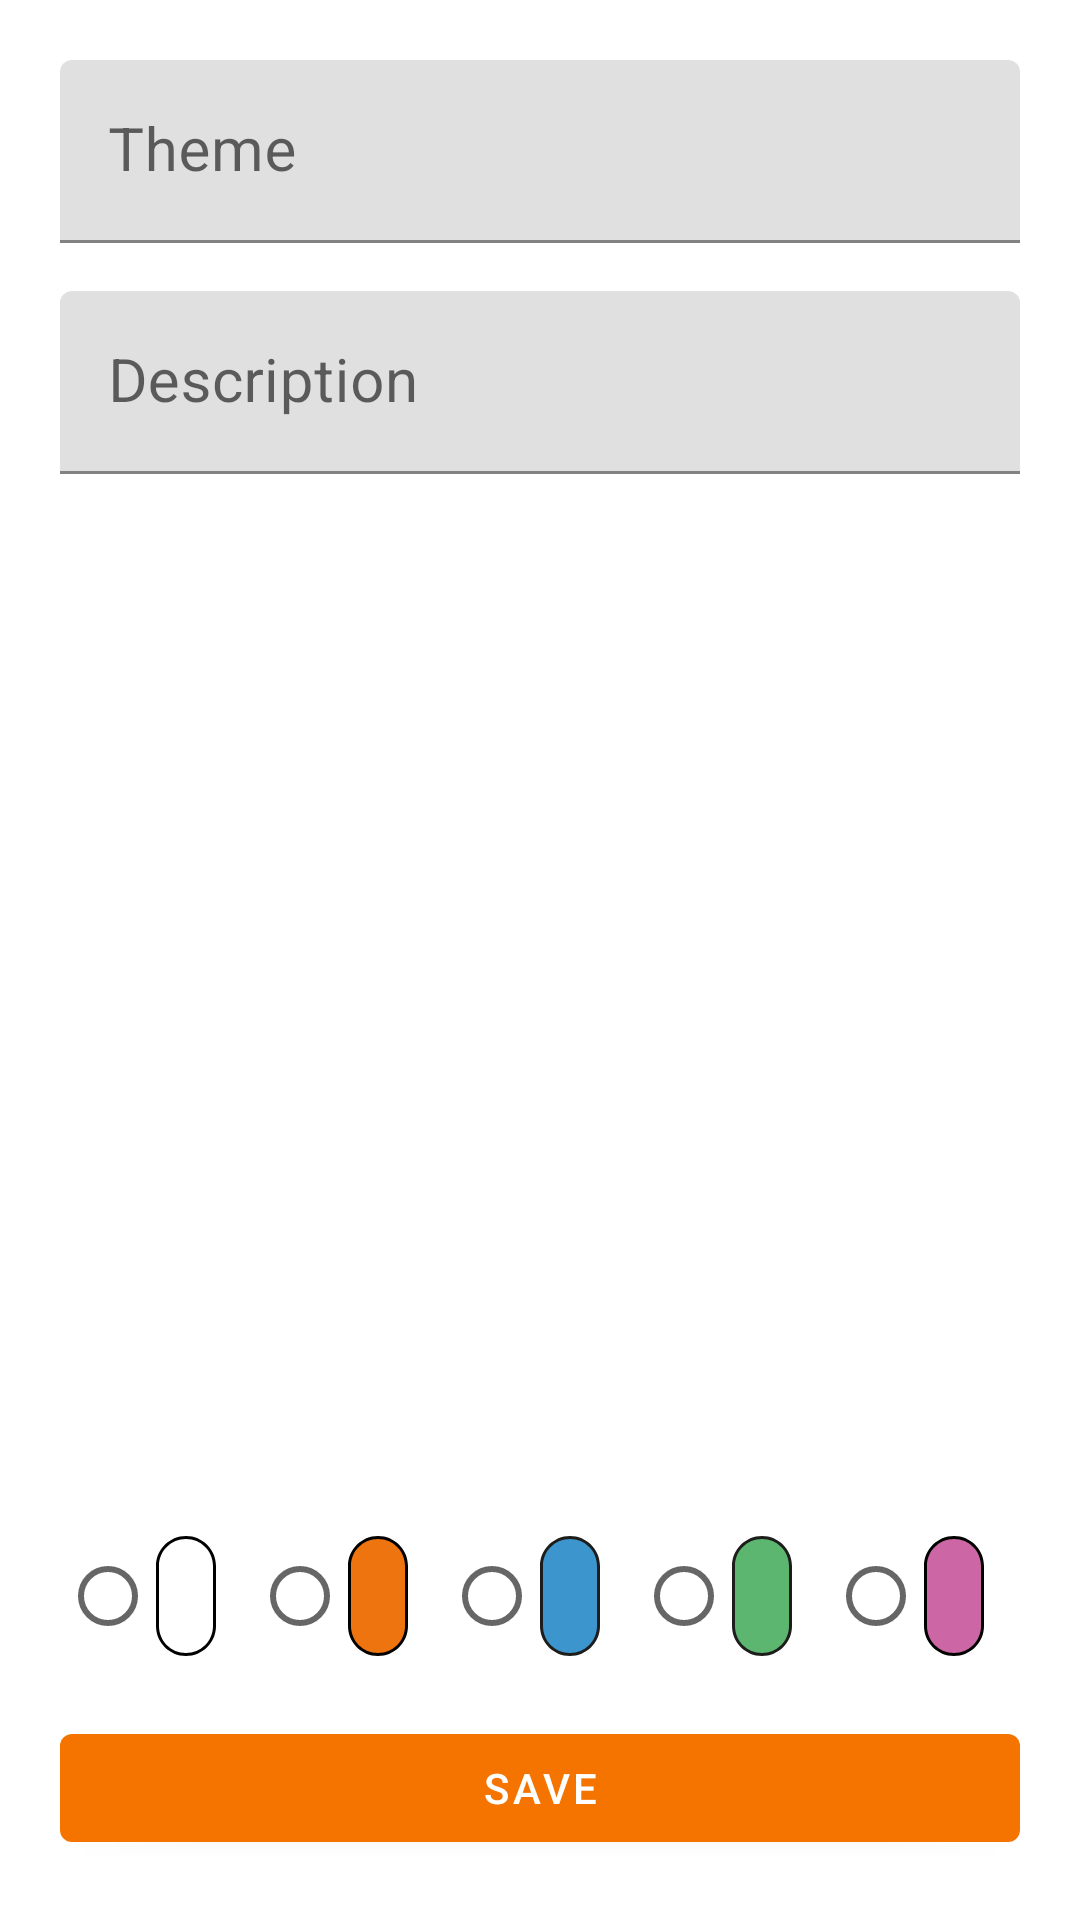

Layout XML and referenced resources for this Android screen:
<!-- AndroidManifest.xml: application theme Theme.Note -->
<!-- res/layout/fragment_note_add.xml -->
<?xml version="1.0" encoding="utf-8"?>
<androidx.constraintlayout.widget.ConstraintLayout
    xmlns:android="http://schemas.android.com/apk/res/android"
    xmlns:app="http://schemas.android.com/apk/res-auto"
    xmlns:tools="http://schemas.android.com/tools"
    android:id="@+id/fonColor"
    android:layout_width="match_parent"
    android:layout_height="match_parent"
    android:padding="20dp"
    tools:context=".NoteAddFragment">

    <com.google.android.material.textfield.TextInputLayout
        android:id="@+id/noteHeading_label"
        android:layout_width="match_parent"
        android:layout_height="wrap_content"
        android:hint="@string/heading"
        app:layout_constraintStart_toStartOf="parent"
        app:layout_constraintTop_toTopOf="parent">

        <com.google.android.material.textfield.TextInputEditText
            android:id="@+id/noteHeading"
            android:layout_width="match_parent"
            android:layout_height="match_parent"
            android:textSize="20sp" />
    </com.google.android.material.textfield.TextInputLayout>

    <com.google.android.material.textfield.TextInputLayout
        android:id="@+id/noteDescription_label"
        android:layout_width="match_parent"
        android:layout_height="wrap_content"
        android:layout_marginTop="16dp"
        android:hint="@string/description"
        app:layout_constraintStart_toStartOf="parent"
        app:layout_constraintTop_toBottomOf="@id/noteHeading_label">

        <com.google.android.material.textfield.TextInputEditText
            android:id="@+id/noteDescription"
            android:layout_width="match_parent"
            android:layout_height="match_parent"
            android:textSize="20sp" />
    </com.google.android.material.textfield.TextInputLayout>

    <RadioGroup
        android:id="@+id/noteColor"
        android:layout_width="match_parent"
        android:layout_height="wrap_content"
        android:layout_marginBottom="16dp"
        android:orientation="horizontal"
        app:layout_constraintBottom_toTopOf="@+id/save_button"
        app:layout_constraintStart_toStartOf="parent">


        <RadioButton
            android:id="@+id/white"
            android:layout_width="wrap_content"
            android:layout_height="wrap_content"
            android:layout_weight="1"
            android:drawableLeft="@drawable/white"/>

        <RadioButton
            android:id="@+id/orange"
            android:layout_width="wrap_content"
            android:layout_height="wrap_content"
            android:layout_weight="1"
            android:drawableLeft="@drawable/orange"/>

        <RadioButton
            android:id="@+id/blue"
            android:layout_width="wrap_content"
            android:layout_height="wrap_content"
            android:layout_weight="1"
            android:drawableLeft="@drawable/blue"/>

        <RadioButton
            android:id="@+id/green"
            android:layout_width="wrap_content"
            android:layout_height="wrap_content"
            android:layout_weight="1"
            android:drawableLeft="@drawable/green"/>

        <RadioButton
            android:id="@+id/pink"
            android:layout_width="wrap_content"
            android:layout_height="wrap_content"
            android:layout_weight="1"
            android:drawableLeft="@drawable/pink" />

    </RadioGroup>

    <com.google.android.material.button.MaterialButton
        android:id="@+id/save_button"
        android:layout_width="0dp"
        android:layout_height="wrap_content"
        android:text="@string/save_button"
        app:layout_constraintBottom_toBottomOf="parent"
        app:layout_constraintEnd_toEndOf="parent"
        app:layout_constraintStart_toStartOf="parent" />

</androidx.constraintlayout.widget.ConstraintLayout>
<!-- resources referenced by this layout -->
<resources>
  <!-- drawable blue (drawable) -->
  <vector xmlns:android="http://schemas.android.com/apk/res/android"
      android:width="20dp"
      android:height="40dp"
      android:viewportWidth="20"
      android:viewportHeight="40">
    <path
        android:pathData="M19.5,30c0,5.2 -4.3,9.5 -9.5,9.5S0.5,35.2 0.5,30V10c0,-5.2 4.3,-9.5 9.5,-9.5s9.5,4.3 9.5,9.5V30z"
        android:fillColor="#3D95CE"/>
    <path
        android:pathData="M1,10c0,-5 4,-9 9,-9s9,4 9,9v20c0,5 -4,9 -9,9s-9,-4 -9,-9V10M0,10v20c0,5.5 4.5,10 10,10l0,0c5.5,0 10,-4.5 10,-10V10c0,-5.5 -4.5,-10 -10,-10l0,0C4.5,0 0,4.5 0,10L0,10z"
        android:fillColor="#1D1D1B"/>
  </vector>
  <!-- drawable green (drawable) -->
  <vector xmlns:android="http://schemas.android.com/apk/res/android"
      android:width="20dp"
      android:height="40dp"
      android:viewportWidth="20"
      android:viewportHeight="40">
    <path
        android:pathData="M19.5,30c0,5.2 -4.3,9.5 -9.5,9.5S0.5,35.2 0.5,30V10c0,-5.2 4.3,-9.5 9.5,-9.5s9.5,4.3 9.5,9.5V30z"
        android:fillColor="#5DB670"/>
    <path
        android:pathData="M1,10c0,-5 4,-9 9,-9s9,4 9,9v20c0,5 -4,9 -9,9s-9,-4 -9,-9V10M0,10v20c0,5.5 4.5,10 10,10l0,0c5.5,0 10,-4.5 10,-10V10c0,-5.5 -4.5,-10 -10,-10l0,0C4.5,0 0,4.5 0,10L0,10z"
        android:fillColor="#1D1D1B"/>
  </vector>
  <!-- drawable orange (drawable) -->
  <vector xmlns:android="http://schemas.android.com/apk/res/android"
      android:width="20dp"
      android:height="40dp"
      android:viewportWidth="20"
      android:viewportHeight="40">
    <path
        android:pathData="M19.5,30c0,5.2 -4.3,9.5 -9.5,9.5S0.5,35.2 0.5,30V10c0,-5.2 4.3,-9.5 9.5,-9.5s9.5,4.3 9.5,9.5V30z"
        android:fillColor="#EE7410"/>
    <path
        android:fillColor="#FF000000"
        android:pathData="M1,10c0,-5 4,-9 9,-9s9,4 9,9v20c0,5 -4,9 -9,9s-9,-4 -9,-9V10M0,10v20c0,5.5 4.5,10 10,10l0,0c5.5,0 10,-4.5 10,-10V10c0,-5.5 -4.5,-10 -10,-10l0,0C4.5,0 0,4.5 0,10L0,10z"/>
  </vector>
  <!-- drawable pink (drawable) -->
  <vector xmlns:android="http://schemas.android.com/apk/res/android"
      android:width="20dp"
      android:height="40dp"
      android:viewportWidth="20"
      android:viewportHeight="40">
    <path
        android:pathData="M19.5,30c0,5.2 -4.3,9.5 -9.5,9.5S0.5,35.2 0.5,30V10c0,-5.2 4.3,-9.5 9.5,-9.5s9.5,4.3 9.5,9.5V30z"
        android:fillColor="#CD66A4"/>
    <path
        android:fillColor="#FF000000"
        android:pathData="M1,10c0,-5 4,-9 9,-9s9,4 9,9v20c0,5 -4,9 -9,9s-9,-4 -9,-9V10M0,10v20c0,5.5 4.5,10 10,10l0,0c5.5,0 10,-4.5 10,-10V10c0,-5.5 -4.5,-10 -10,-10l0,0C4.5,0 0,4.5 0,10L0,10z"/>
  </vector>
  <!-- drawable white (drawable) -->
  <vector xmlns:android="http://schemas.android.com/apk/res/android"
      android:width="20dp"
      android:height="40dp"
      android:viewportWidth="20"
      android:viewportHeight="40">
    <path
        android:fillColor="#FF000000"
        android:pathData="M1,10c0,-5 4,-9 9,-9s9,4 9,9v20c0,5 -4,9 -9,9s-9,-4 -9,-9V10M0,10v20c0,5.5 4.5,10 10,10l0,0c5.5,0 10,-4.5 10,-10V10c0,-5.5 -4.5,-10 -10,-10l0,0C4.5,0 0,4.5 0,10L0,10z"/>
  </vector>
  <string name="description">Description</string>
  <string name="heading">Theme</string>
  <string name="save_button">save</string>
  <style name="Theme.Note" parent="Theme.MaterialComponents.DayNight.DarkActionBar">
          
          <item name="colorPrimary">@color/orange_500</item>
          <item name="colorPrimaryVariant">@color/orange_700</item>
          <item name="colorOnPrimary">@color/white</item>
          
          <item name="colorSecondary">@color/teal_200</item>
          <item name="colorSecondaryVariant">@color/teal_700</item>
          <item name="colorOnSecondary">@color/black</item>
          
          <item name="android:statusBarColor">?attr/colorPrimaryVariant</item>
          
      </style>
  <color name="orange_500">#f57400</color>
  <color name="orange_700">#e93a00</color>
  <color name="white">#FFFFFFFF</color>
  <color name="teal_200">#FF03DAC5</color>
  <color name="teal_700">#FF018786</color>
  <color name="black">#FF000000</color>
</resources>
